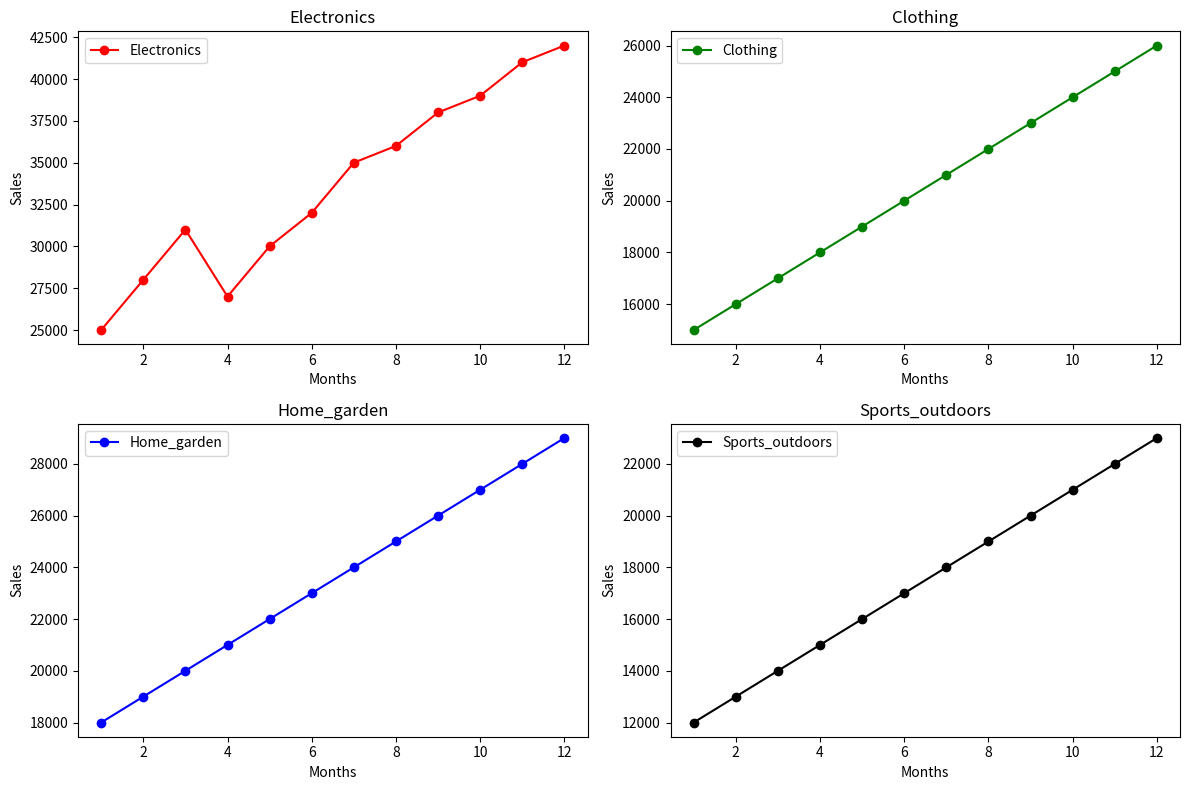

Generate this figure with matplotlib:
#Suppose you're a sales manager for an e-commerce company, and you want to create a figure with subplots to compare the sales performance of different product categories over time.
#You have sales data for four product categories: Electronics, Clothing, Home & Garden, and Sports & Outdoors. Share your conclusion/analysis.

#import matplotlib library
#impport numpy library
import numpy as np
import matplotlib.pyplot as plt
#Date and sales data
months = np.arange(1, 13) 
electronics_sales = np.array([25000, 28000, 31000, 27000, 30000, 32000, 35000, 36000, 38000, 39000, 41000, 42000]) 

clothing_sales = np.array([15000, 16000, 17000, 18000, 19000, 20000, 21000, 22000, 23000, 24000, 25000, 26000]) 

home_garden_sales = np.array([18000, 19000, 20000, 21000, 22000, 23000, 24000, 25000, 26000, 27000, 28000, 29000])

sports_outdoors_sales = np.array([12000, 13000, 14000, 15000, 16000, 17000, 18000, 19000, 20000, 21000, 22000, 23000])

#Create subplots
fig,axs= plt.subplots(2, 2, figsize = (12, 8))#shape 2row 2 columns and figure size 12,8

#Plot each category
#For electronic sales
axs[0,0].plot(months,electronics_sales, marker='o',color='r',label='Electronics')
axs[0,0].set_title('Electronics')
axs[0,0].set_xlabel('Months')
axs[0,0].set_ylabel('Sales')
axs[0,0].legend()

#For Clothing sales
axs[0,1].plot(months,clothing_sales, marker='o',color='g',label='Clothing')
axs[0,1].set_title('Clothing')
axs[0,1].set_xlabel('Months')
axs[0,1].set_ylabel('Sales')
axs[0,1].legend()

#For Home garden sales
axs[1,0].plot(months,home_garden_sales, marker='o',color='b',label='Home_garden')
axs[1,0].set_title('Home_garden')
axs[1,0].set_xlabel('Months')
axs[1,0].set_ylabel('Sales')
axs[1,0].legend()

#For sports sales
axs[1,1].plot(months,sports_outdoors_sales, marker='o',color='k',label='Sports_outdoors')
axs[1,1].set_title('Sports_outdoors')
axs[1,1].set_xlabel('Months')
axs[1,1].set_ylabel('Sales')
axs[1,1].legend()
#for evenly spacing the charts
plt.tight_layout()
#Display
plt.show()
